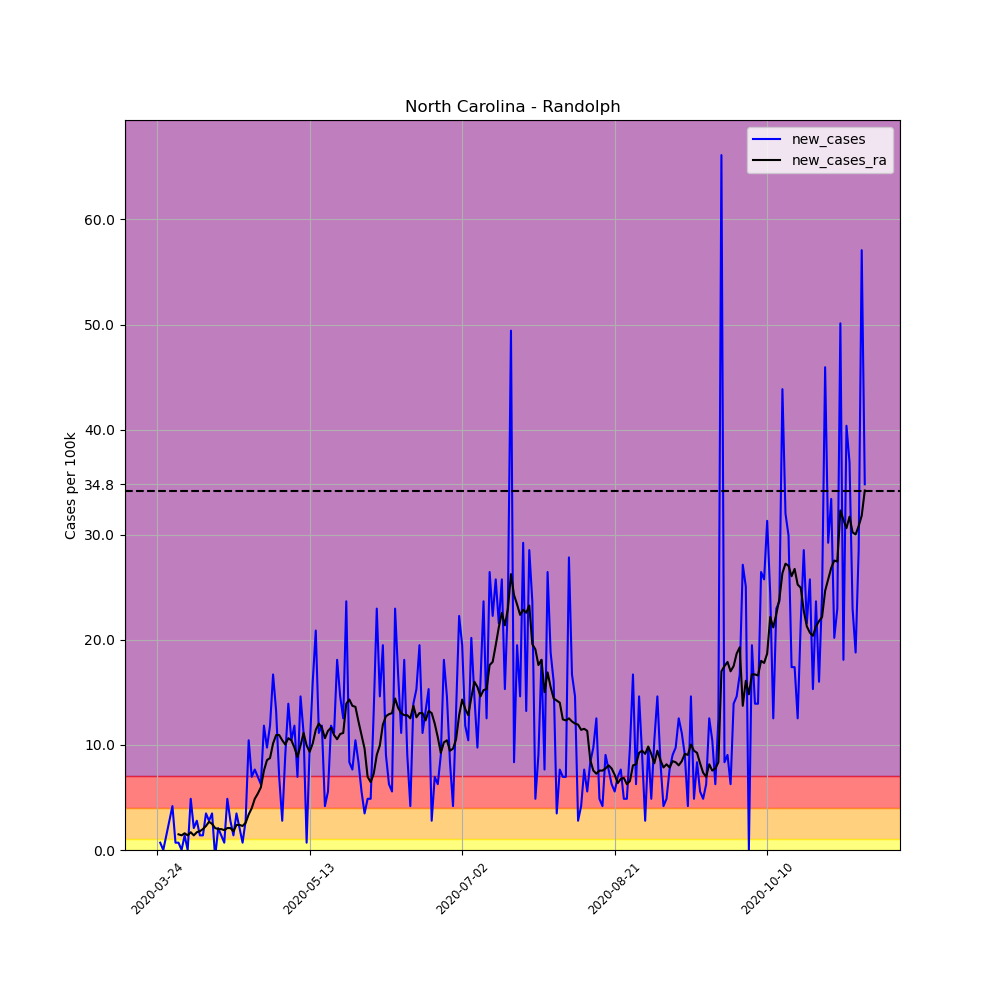

The file beside this chart, header and first rows:
, date, county, state, fips, cases, deaths, COUNTY, STNAME, CTYNAME, POPESTIMATE2019, per_100k, per_100k_ra, new_cases, new_cases_ra
308720, 2020-03-24, Randolph, North Carolina, 37151, 2, 0, 151, North Carolina, Randolph, 143667, 1.392, , , 
308721, 2020-03-25, Randolph, North Carolina, 37151, 3, 0, 151, North Carolina, Randolph, 143667, 2.088, , 0.6961, 
308722, 2020-03-26, Randolph, North Carolina, 37151, 3, 0, 151, North Carolina, Randolph, 143667, 2.088, , 0.0, 
308723, 2020-03-27, Randolph, North Carolina, 37151, 5, 0, 151, North Carolina, Randolph, 143667, 3.48, , 1.392, 
308724, 2020-03-28, Randolph, North Carolina, 37151, 9, 0, 151, North Carolina, Randolph, 143667, 6.264, , 2.784, 
308725, 2020-03-29, Randolph, North Carolina, 37151, 15, 0, 151, North Carolina, Randolph, 143667, 10.44, , 4.176, 
308726, 2020-03-30, Randolph, North Carolina, 37151, 16, 0, 151, North Carolina, Randolph, 143667, 11.14, 5.27, 0.6961, 
308727, 2020-03-31, Randolph, North Carolina, 37151, 17, 0, 151, North Carolina, Randolph, 143667, 11.83, 6.762, 0.6961, 1.492
308728, 2020-04-01, Randolph, North Carolina, 37151, 17, 0, 151, North Carolina, Randolph, 143667, 11.83, 8.154, 0.0, 1.392
308729, 2020-04-02, Randolph, North Carolina, 37151, 19, 0, 151, North Carolina, Randolph, 143667, 13.23, 9.745, 1.392, 1.591
308730, 2020-04-03, Randolph, North Carolina, 37151, 19, 1, 151, North Carolina, Randolph, 143667, 13.23, 11.14, 0.0, 1.392
308731, 2020-04-04, Randolph, North Carolina, 37151, 26, 1, 151, North Carolina, Randolph, 143667, 18.1, 12.83, 4.872, 1.69
308732, 2020-04-05, Randolph, North Carolina, 37151, 29, 1, 151, North Carolina, Randolph, 143667, 20.19, 14.22, 2.088, 1.392
308733, 2020-04-06, Randolph, North Carolina, 37151, 33, 1, 151, North Carolina, Randolph, 143667, 22.97, 15.91, 2.784, 1.69
308734, 2020-04-07, Randolph, North Carolina, 37151, 35, 1, 151, North Carolina, Randolph, 143667, 24.36, 17.7, 1.392, 1.79
308735, 2020-04-08, Randolph, North Carolina, 37151, 37, 2, 151, North Carolina, Randolph, 143667, 25.75, 19.69, 1.392, 1.989
308736, 2020-04-09, Randolph, North Carolina, 37151, 42, 2, 151, North Carolina, Randolph, 143667, 29.23, 21.98, 3.48, 2.287
308737, 2020-04-10, Randolph, North Carolina, 37151, 46, 2, 151, North Carolina, Randolph, 143667, 32.02, 24.66, 2.784, 2.685
308738, 2020-04-11, Randolph, North Carolina, 37151, 51, 2, 151, North Carolina, Randolph, 143667, 35.5, 27.15, 3.48, 2.486
308739, 2020-04-12, Randolph, North Carolina, 37151, 50, 2, 151, North Carolina, Randolph, 143667, 34.8, 29.23, -0.6961, 2.088
308740, 2020-04-13, Randolph, North Carolina, 37151, 53, 2, 151, North Carolina, Randolph, 143667, 36.89, 31.22, 2.088, 1.989
308741, 2020-04-14, Randolph, North Carolina, 37151, 55, 2, 151, North Carolina, Randolph, 143667, 38.28, 33.21, 1.392, 1.989
308742, 2020-04-15, Randolph, North Carolina, 37151, 56, 2, 151, North Carolina, Randolph, 143667, 38.98, 35.1, 0.6961, 1.889
308743, 2020-04-16, Randolph, North Carolina, 37151, 63, 2, 151, North Carolina, Randolph, 143667, 43.85, 37.19, 4.872, 2.088
308744, 2020-04-17, Randolph, North Carolina, 37151, 67, 2, 151, North Carolina, Randolph, 143667, 46.64, 39.28, 2.784, 2.088
308745, 2020-04-18, Randolph, North Carolina, 37151, 69, 2, 151, North Carolina, Randolph, 143667, 48.03, 41.07, 1.392, 1.79
308746, 2020-04-19, Randolph, North Carolina, 37151, 74, 2, 151, North Carolina, Randolph, 143667, 51.51, 43.45, 3.48, 2.386
308747, 2020-04-20, Randolph, North Carolina, 37151, 77, 2, 151, North Carolina, Randolph, 143667, 53.6, 45.84, 2.088, 2.386
308748, 2020-04-21, Randolph, North Carolina, 37151, 78, 2, 151, North Carolina, Randolph, 143667, 54.29, 48.13, 0.6961, 2.287
308749, 2020-04-22, Randolph, North Carolina, 37151, 82, 2, 151, North Carolina, Randolph, 143667, 57.08, 50.71, 2.784, 2.585
308750, 2020-04-23, Randolph, North Carolina, 37151, 97, 2, 151, North Carolina, Randolph, 143667, 67.52, 54.09, 10.44, 3.381
308751, 2020-04-24, Randolph, North Carolina, 37151, 107, 2, 151, North Carolina, Randolph, 143667, 74.48, 58.07, 6.961, 3.977
308752, 2020-04-25, Randolph, North Carolina, 37151, 118, 2, 151, North Carolina, Randolph, 143667, 82.13, 62.94, 7.657, 4.872
308753, 2020-04-26, Randolph, North Carolina, 37151, 128, 3, 151, North Carolina, Randolph, 143667, 89.09, 68.31, 6.961, 5.37
308754, 2020-04-27, Randolph, North Carolina, 37151, 137, 3, 151, North Carolina, Randolph, 143667, 95.36, 74.28, 6.264, 5.966
308755, 2020-04-28, Randolph, North Carolina, 37151, 154, 3, 151, North Carolina, Randolph, 143667, 107.2, 81.84, 11.83, 7.557
308756, 2020-04-29, Randolph, North Carolina, 37151, 168, 3, 151, North Carolina, Randolph, 143667, 116.9, 90.39, 9.745, 8.552
308757, 2020-04-30, Randolph, North Carolina, 37151, 185, 3, 151, North Carolina, Randolph, 143667, 128.8, 99.14, 11.83, 8.75
308758, 2020-05-01, Randolph, North Carolina, 37151, 209, 3, 151, North Carolina, Randolph, 143667, 145.5, 109.3, 16.71, 10.14
308759, 2020-05-02, Randolph, North Carolina, 37151, 228, 3, 151, North Carolina, Randolph, 143667, 158.7, 120.2, 13.23, 10.94
308760, 2020-05-03, Randolph, North Carolina, 37151, 238, 3, 151, North Carolina, Randolph, 143667, 165.7, 131.2, 6.961, 10.94
308761, 2020-05-04, Randolph, North Carolina, 37151, 242, 3, 151, North Carolina, Randolph, 143667, 168.4, 141.6, 2.784, 10.44
308762, 2020-05-05, Randolph, North Carolina, 37151, 255, 4, 151, North Carolina, Randolph, 143667, 177.5, 151.6, 9.049, 10.04
308763, 2020-05-06, Randolph, North Carolina, 37151, 275, 4, 151, North Carolina, Randolph, 143667, 191.4, 162.3, 13.92, 10.64
308764, 2020-05-07, Randolph, North Carolina, 37151, 290, 5, 151, North Carolina, Randolph, 143667, 201.9, 172.7, 10.44, 10.44
308765, 2020-05-08, Randolph, North Carolina, 37151, 307, 5, 151, North Carolina, Randolph, 143667, 213.7, 182.5, 11.83, 9.745
308766, 2020-05-09, Randolph, North Carolina, 37151, 317, 5, 151, North Carolina, Randolph, 143667, 220.6, 191.3, 6.961, 8.85
308767, 2020-05-10, Randolph, North Carolina, 37151, 338, 6, 151, North Carolina, Randolph, 143667, 235.3, 201.3, 14.62, 9.944
308768, 2020-05-11, Randolph, North Carolina, 37151, 354, 6, 151, North Carolina, Randolph, 143667, 246.4, 212.4, 11.14, 11.14
308769, 2020-05-12, Randolph, North Carolina, 37151, 355, 6, 151, North Carolina, Randolph, 143667, 247.1, 222.3, 0.6961, 9.944
308770, 2020-05-13, Randolph, North Carolina, 37151, 369, 6, 151, North Carolina, Randolph, 143667, 256.8, 231.7, 9.745, 9.347
308771, 2020-05-14, Randolph, North Carolina, 37151, 392, 6, 151, North Carolina, Randolph, 143667, 272.9, 241.8, 16.01, 10.14
308772, 2020-05-15, Randolph, North Carolina, 37151, 422, 6, 151, North Carolina, Randolph, 143667, 293.7, 253.3, 20.88, 11.44
308773, 2020-05-16, Randolph, North Carolina, 37151, 438, 6, 151, North Carolina, Randolph, 143667, 304.9, 265.3, 11.14, 12.03
308774, 2020-05-17, Randolph, North Carolina, 37151, 455, 6, 151, North Carolina, Randolph, 143667, 316.7, 276.9, 11.83, 11.63
308775, 2020-05-18, Randolph, North Carolina, 37151, 461, 6, 151, North Carolina, Randolph, 143667, 320.9, 287.6, 4.176, 10.64
308776, 2020-05-19, Randolph, North Carolina, 37151, 469, 6, 151, North Carolina, Randolph, 143667, 326.4, 298.9, 5.568, 11.34
308777, 2020-05-20, Randolph, North Carolina, 37151, 486, 6, 151, North Carolina, Randolph, 143667, 338.3, 310.5, 11.83, 11.63
308778, 2020-05-21, Randolph, North Carolina, 37151, 502, 6, 151, North Carolina, Randolph, 143667, 349.4, 321.5, 11.14, 10.94
308779, 2020-05-22, Randolph, North Carolina, 37151, 528, 7, 151, North Carolina, Randolph, 143667, 367.5, 332, 18.1, 10.54
... 173 more rows
